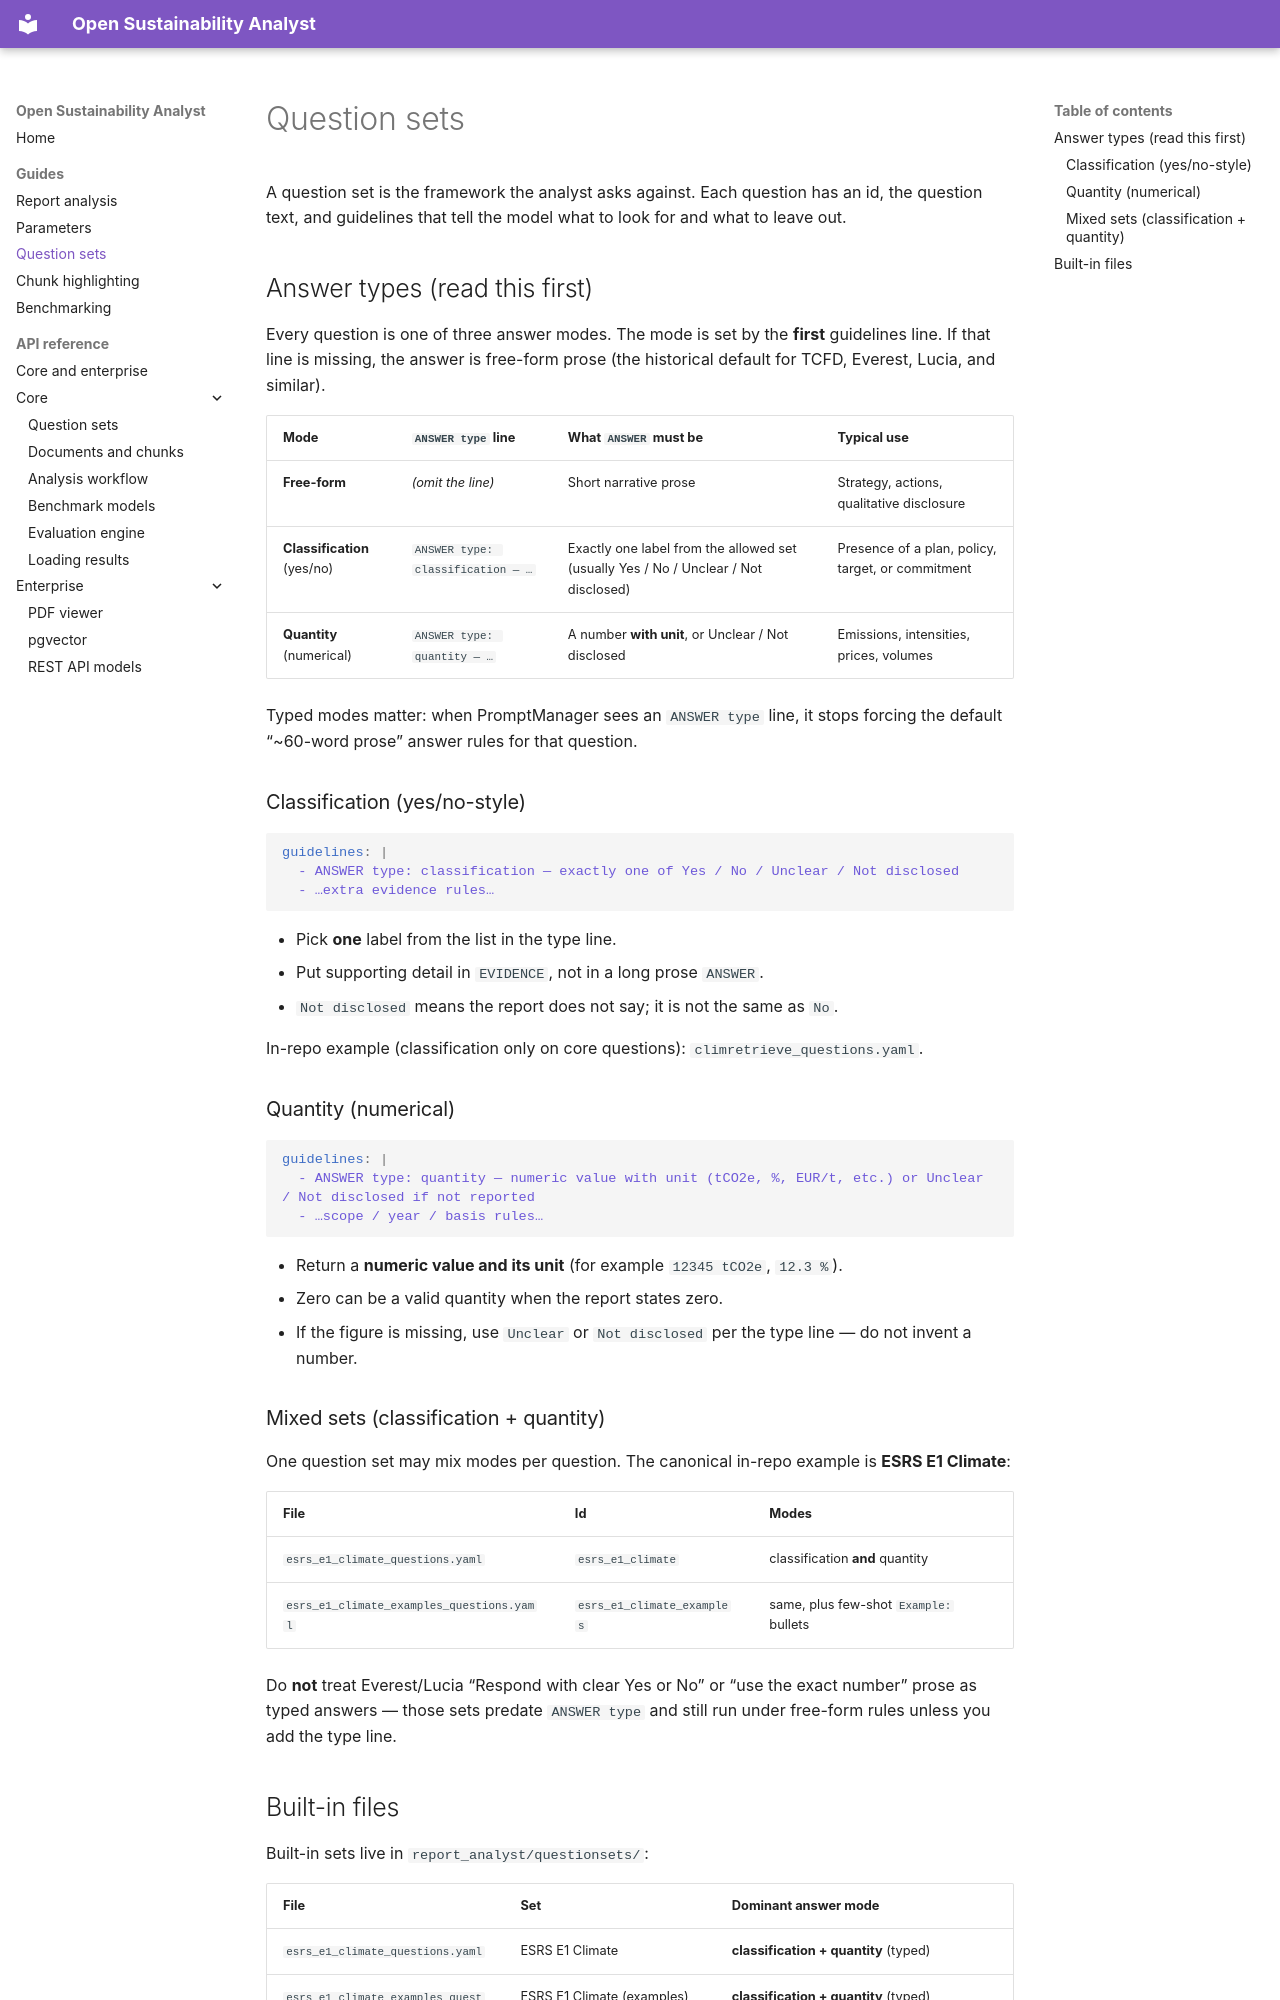

repository: climateandtech/report-analyst · page: guides/question-sets/index.html · generator: mkdocs

# Question sets

A question set is the framework the analyst asks against. Each question has an id, the question text, and guidelines that tell the model what to look for and what to leave out.

## Answer types (read this first)

Every question is one of three answer modes. The mode is set by the **first** guidelines line. If that line is missing, the answer is free-form prose (the historical default for TCFD, Everest, Lucia, and similar).

| Mode | `ANSWER type` line | What `ANSWER` must be | Typical use |
| --- | --- | --- | --- |
| **Free-form** | *(omit the line)* | Short narrative prose | Strategy, actions, qualitative disclosure |
| **Classification** (yes/no) | `ANSWER type: classification — …` | Exactly one label from the allowed set (usually Yes / No / Unclear / Not disclosed) | Presence of a plan, policy, target, or commitment |
| **Quantity** (numerical) | `ANSWER type: quantity — …` | A number **with unit**, or Unclear / Not disclosed | Emissions, intensities, prices, volumes |

Typed modes matter: when PromptManager sees an `ANSWER type` line, it stops forcing the default “~60-word prose” answer rules for that question.

### Classification (yes/no-style)

```yaml
guidelines: |
  - ANSWER type: classification — exactly one of Yes / No / Unclear / Not disclosed
  - …extra evidence rules…
```

- Pick **one** label from the list in the type line.
- Put supporting detail in `EVIDENCE`, not in a long prose `ANSWER`.
- `Not disclosed` means the report does not say; it is not the same as `No`.

In-repo example (classification only on core questions): `climretrieve_questions.yaml`.

### Quantity (numerical)

```yaml
guidelines: |
  - ANSWER type: quantity — numeric value with unit (tCO2e, %, EUR/t, etc.) or Unclear / Not disclosed if not reported
  - …scope / year / basis rules…
```

- Return a **numeric value and its unit** (for example `12345 tCO2e`, `12.3 %`).
- Zero can be a valid quantity when the report states zero.
- If the figure is missing, use `Unclear` or `Not disclosed` per the type line — do not invent a number.

### Mixed sets (classification + quantity)

One question set may mix modes per question. The canonical in-repo example is **ESRS E1 Climate**:

| File | Id | Modes |
| --- | --- | --- |
| `esrs_e1_climate_questions.yaml` | `esrs_e1_climate` | classification **and** quantity |
| `esrs_e1_climate_examples_questions.yaml` | `esrs_e1_climate_examples` | same, plus few-shot `Example:` bullets |

Do **not** treat Everest/Lucia “Respond with clear Yes or No” or “use the exact number” prose as typed answers — those sets predate `ANSWER type` and still run under free-form rules unless you add the type line.
